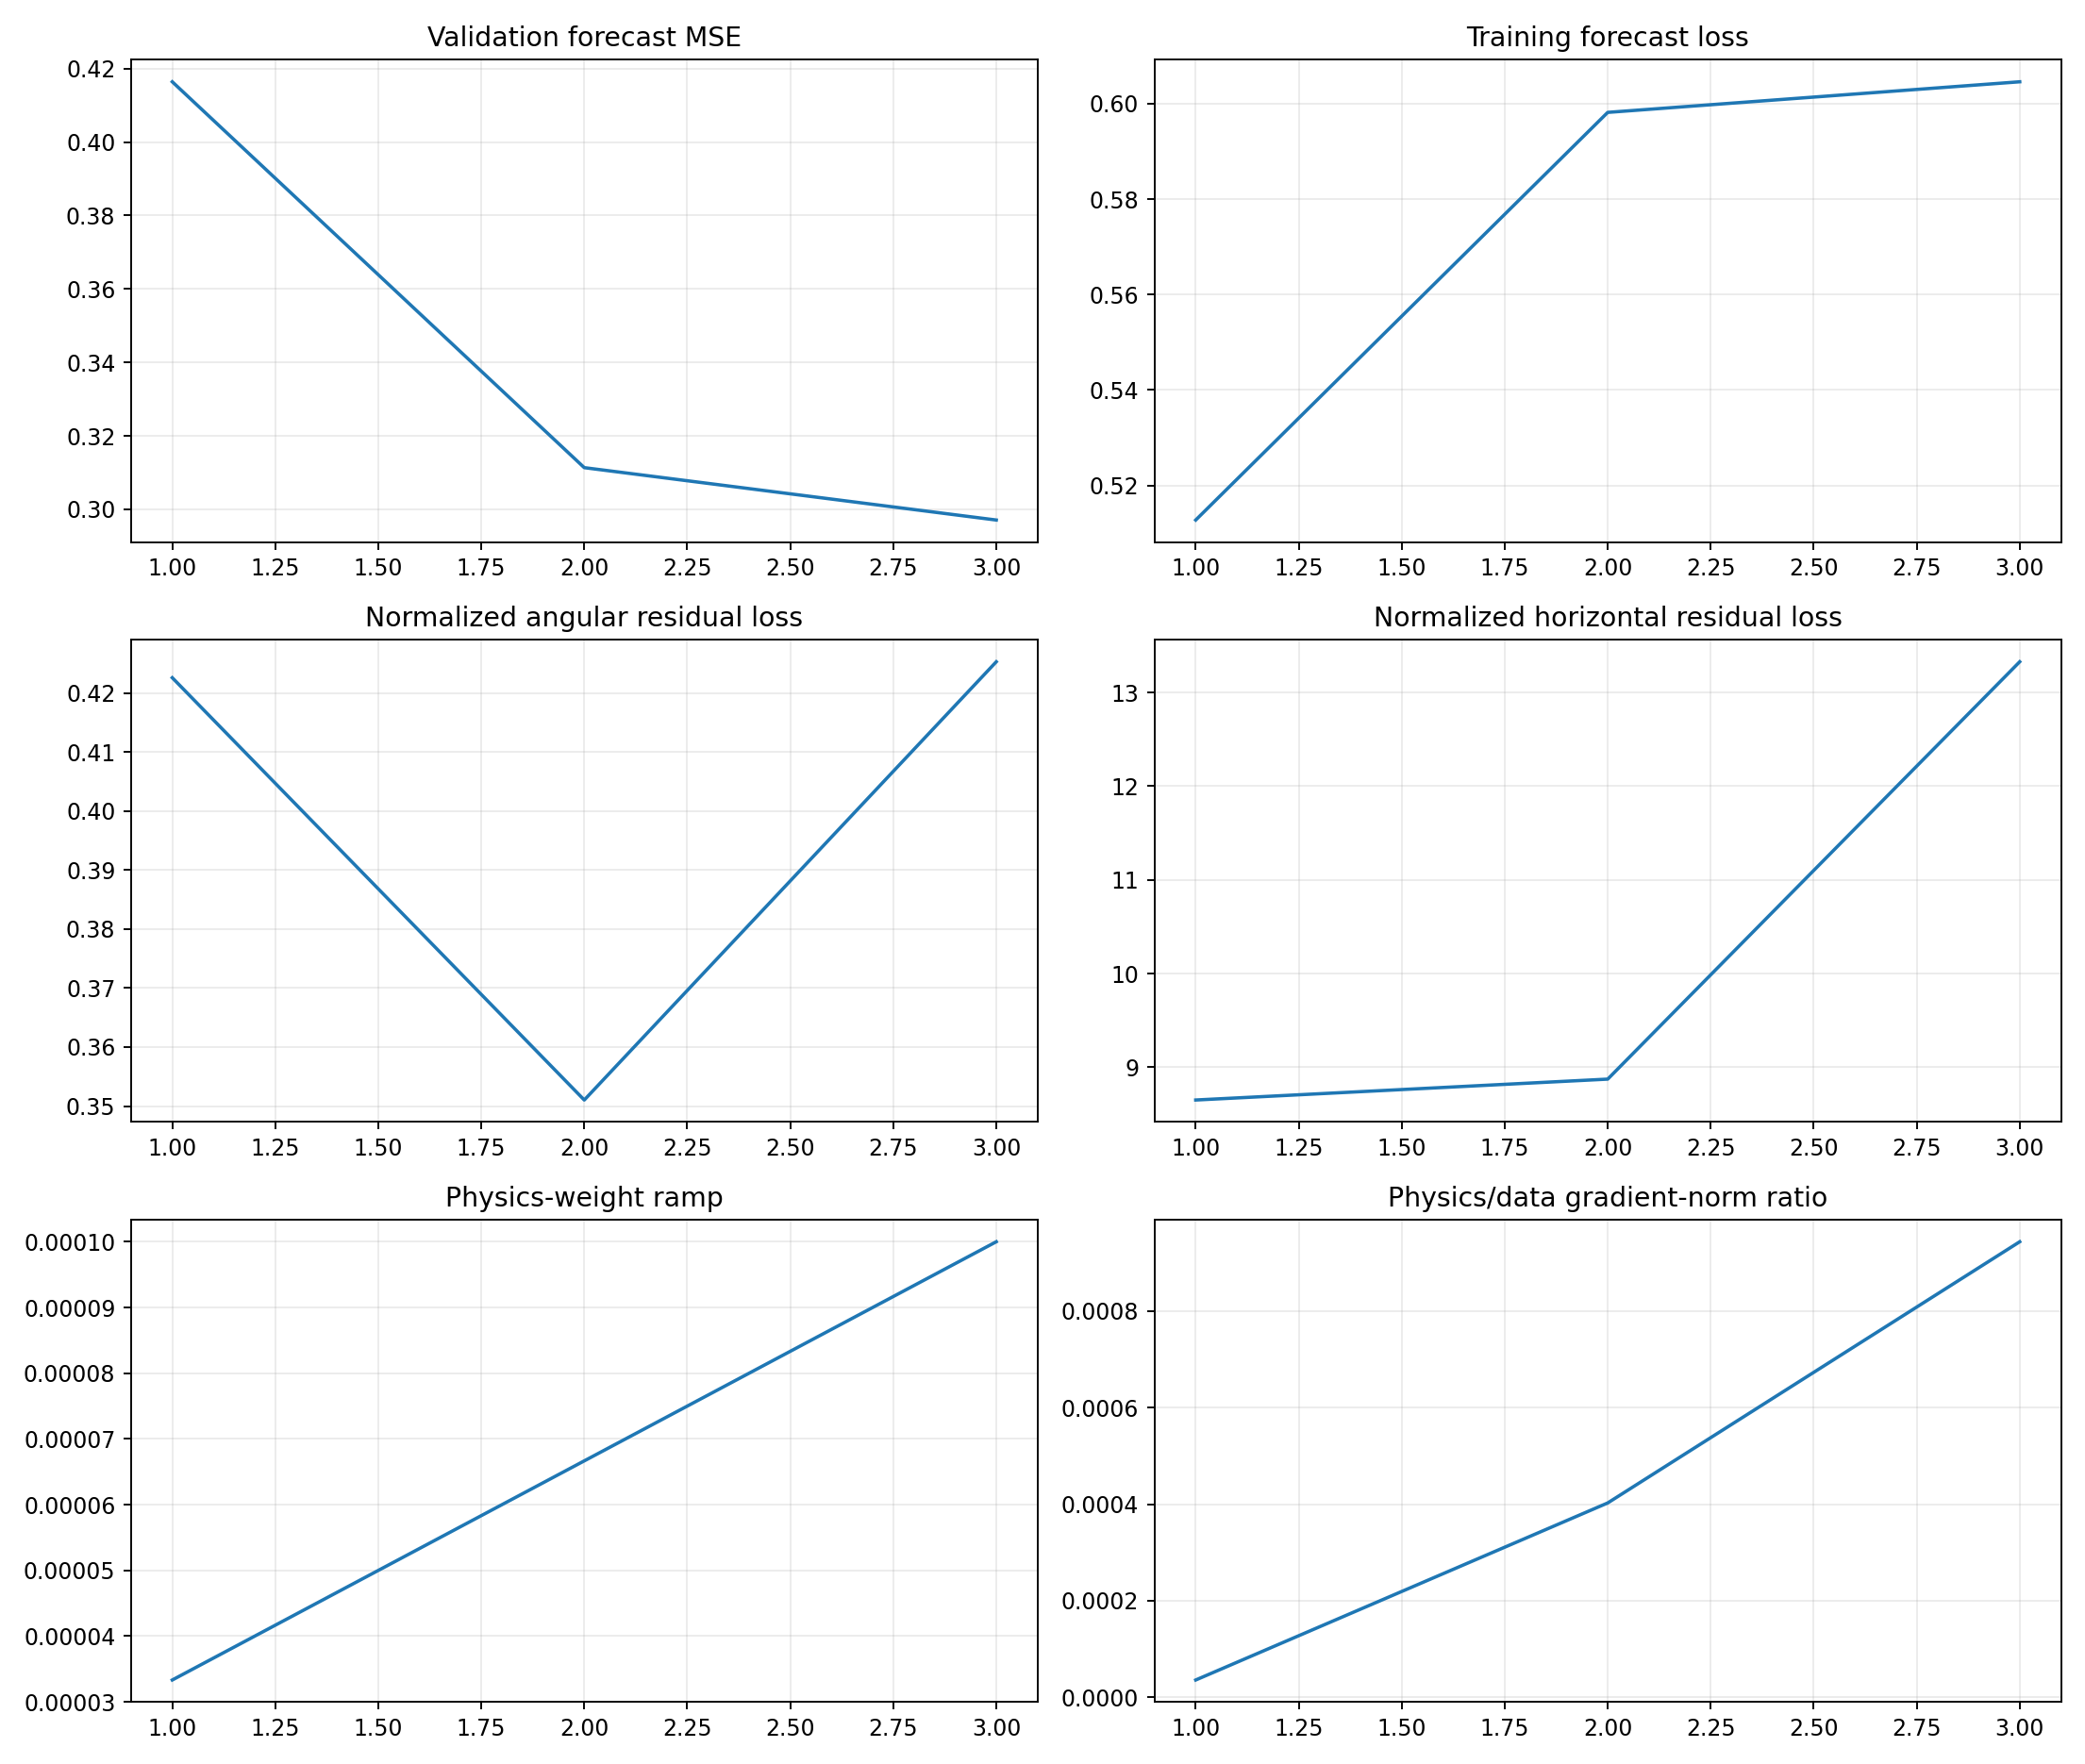

Data behind this chart, as committed beside it:
epoch, target_physics_weight, current_physics_weight, validation_forecast_mse, physics_to_data_gradient_ratio, train_total, train_data, train_cartpole_physics, train_angular_physics, train_horizontal_physics, train_data_gradient_l2, train_physics_gradient_l2
1, 0.0001, 3.3333333333333335e-05, 0.4164, 3.582330975857382e-05, 0.513, 0.5127, 9.074, 0.4226, 8.651, 22.91, 24.62
2, 0.0001, 6.666666666666667e-05, 0.3113, 0.0004025, 0.5988, 0.5982, 9.225, 0.351, 8.874, 5.508, 33.25
3, 0.0001, 0.0001, 0.2971, 0.0009433, 0.606, 0.6046, 13.75, 0.4253, 13.33, 10.37, 97.86
